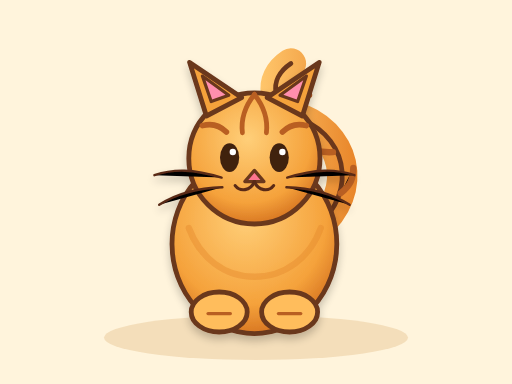
t = 0.00 s
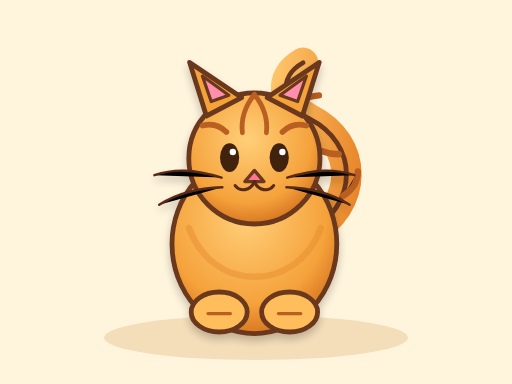
t = 0.28 s
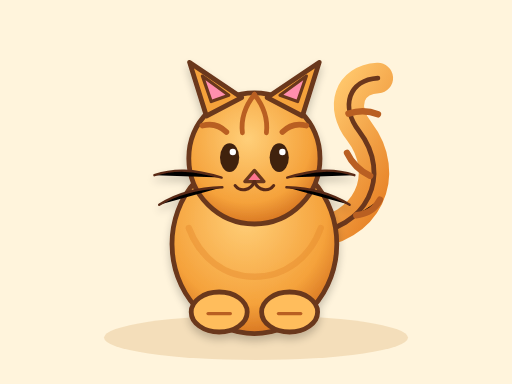
t = 0.83 s
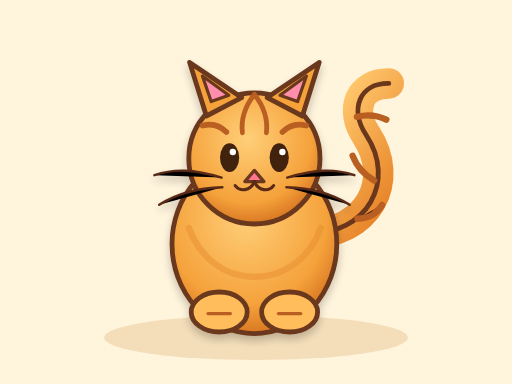
t = 1.10 s
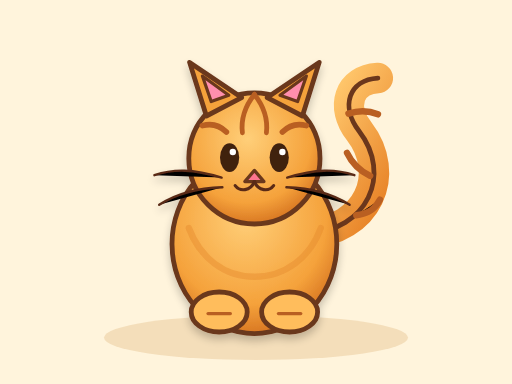
t = 1.38 s
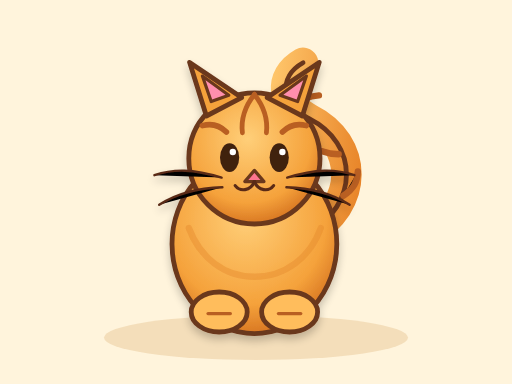
t = 1.93 s

The animated SVG that drew these frames (rendered in a browser with its animation timeline set to each time). Animation: 1 SMIL element (animateTransform=1); one cycle of 2.20 s, repeats indefinitely.

<svg xmlns="http://www.w3.org/2000/svg" viewBox="0 0 640 480" role="img" aria-label="A smiling cat with a continuously swaying tail">
  <defs>
    <radialGradient id="fur" cx="45%" cy="35%" r="65%">
      <stop offset="0%" stop-color="#ffcf79"/>
      <stop offset="75%" stop-color="#f5a23b"/>
      <stop offset="100%" stop-color="#d97823"/>
    </radialGradient>
    <linearGradient id="tailFur" x1="0" y1="0" x2="1" y2="1">
      <stop offset="0%" stop-color="#ffc66b"/>
      <stop offset="100%" stop-color="#e88428"/>
    </linearGradient>
    <filter id="softShadow" x="-30%" y="-30%" width="160%" height="160%">
      <feGaussianBlur in="SourceAlpha" stdDeviation="5"/>
      <feOffset dx="0" dy="6" result="offset"/>
      <feComponentTransfer>
        <feFuncA type="linear" slope="0.22"/>
      </feComponentTransfer>
      <feMerge>
        <feMergeNode/>
        <feMergeNode in="SourceGraphic"/>
      </feMerge>
    </filter>
    <style>
      .outline{stroke:#6b371c;stroke-width:6;stroke-linecap:round;stroke-linejoin:round}
      .stripe{stroke:#b95f22;stroke-width:8;stroke-linecap:round}
      .whisker{stroke:#5a2b17;stroke-width:3;stroke-linecap:round}
    </style>
  </defs>

  <rect width="640" height="480" fill="#fff4dc"/>
  <ellipse cx="320" cy="422" rx="190" ry="28" fill="#d49b56" opacity="0.25"/>

  <g id="tail">
    <animateTransform attributeName="transform"
      type="rotate"
      values="-16 384 292; 18 384 292; -16 384 292"
      keyTimes="0;0.5;1"
      dur="2.2s"
      repeatCount="indefinite"
      calcMode="spline"
      keySplines=".45 0 .55 1; .45 0 .55 1"/>
    <path d="M384 292 C456 270 470 195 416 152 C386 128 388 93 423 82"
      fill="none" stroke="url(#tailFur)" stroke-width="38" stroke-linecap="round" stroke-linejoin="round"/>
    <path d="M384 292 C456 270 470 195 416 152 C386 128 388 93 423 82"
      fill="none" class="outline" stroke-width="6"/>
    <path d="M438 255 C453 249 459 241 462 229" class="stripe"/>
    <path d="M443 203 C429 200 417 193 408 182" class="stripe"/>
    <path d="M398 134 C409 127 421 124 434 126" class="stripe"/>
  </g>

  <g filter="url(#softShadow)">
    <ellipse cx="318" cy="305" rx="103" ry="112" fill="url(#fur)" class="outline"/>
    <path d="M236 285 C250 322 280 346 318 346 C356 346 388 322 401 285" fill="none" stroke="#e58a2e" stroke-width="8" stroke-linecap="round" opacity="0.45"/>

    <ellipse cx="274" cy="390" rx="35" ry="25" fill="#ffbd5c" class="outline"/>
    <ellipse cx="362" cy="390" rx="35" ry="25" fill="#ffbd5c" class="outline"/>
    <path d="M260 392 h28" stroke="#b95f22" stroke-width="4" stroke-linecap="round"/>
    <path d="M348 392 h28" stroke="#b95f22" stroke-width="4" stroke-linecap="round"/>

    <circle cx="318" cy="198" r="82" fill="url(#fur)" class="outline"/>
    <path d="M258 145 L237 78 L302 122 Z" fill="#f5a23b" class="outline"/>
    <path d="M378 145 L399 78 L334 122 Z" fill="#f5a23b" class="outline"/>
    <path d="M264 127 L253 95 L286 119 Z" fill="#ff8fad" stroke="#6b371c" stroke-width="4" stroke-linejoin="round"/>
    <path d="M372 127 L383 95 L350 119 Z" fill="#ff8fad" stroke="#6b371c" stroke-width="4" stroke-linejoin="round"/>

    <path d="M283 165 C275 157 264 154 253 157" fill="none" stroke="#b95f22" stroke-width="7" stroke-linecap="round"/>
    <path d="M353 165 C361 157 372 154 383 157" fill="none" stroke="#b95f22" stroke-width="7" stroke-linecap="round"/>
    <path d="M318 118 C306 133 301 149 303 166" fill="none" stroke="#b95f22" stroke-width="6" stroke-linecap="round"/>
    <path d="M318 118 C330 133 335 149 333 166" fill="none" stroke="#b95f22" stroke-width="6" stroke-linecap="round"/>

    <ellipse cx="287" cy="197" rx="12" ry="18" fill="#402011"/>
    <ellipse cx="349" cy="197" rx="12" ry="18" fill="#402011"/>
    <circle cx="291" cy="190" r="4" fill="#fff"/>
    <circle cx="353" cy="190" r="4" fill="#fff"/>

    <path d="M318 213 L306 227 L330 227 Z" fill="#ff758e" stroke="#6b371c" stroke-width="4" stroke-linejoin="round"/>
    <path d="M318 227 C313 239 300 240 294 232" fill="none" stroke="#5a2b17" stroke-width="4" stroke-linecap="round"/>
    <path d="M318 227 C323 239 336 240 342 232" fill="none" stroke="#5a2b17" stroke-width="4" stroke-linecap="round"/>

    <path d="M277 222 C241 211 217 211 193 219" class="whisker"/>
    <path d="M278 234 C244 235 219 243 199 256" class="whisker"/>
    <path d="M359 222 C395 211 419 211 443 219" class="whisker"/>
    <path d="M358 234 C392 235 417 243 437 256" class="whisker"/>
  </g>
</svg>
